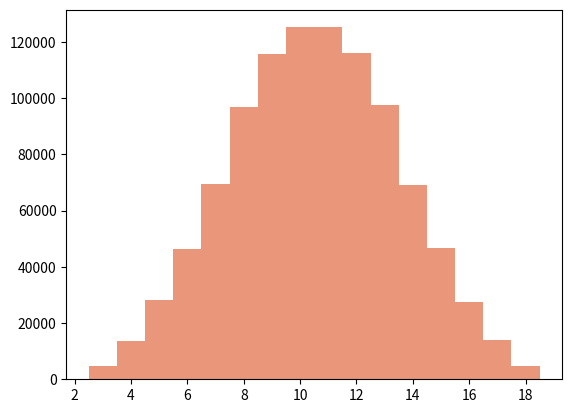

Python code for this plot: (Note: this script raises an exception after producing the figure.)
__author__ = 'Jwely'

import numpy
import matplotlib.pyplot as plt


class D():
    """
    Simple dice class that allows more natural syntax for rolling dice

    for example
        4*D(6) will return a list of 4 dice objects

    :param sides:   number of sides on die
    :param dim      size of the array, for when parallel sets of rolls are desired
    """

    def __init__(self, sides, dim=None):
        self.sides = sides
        if dim is not None:
            self.dim = int(dim)
        else:
            self.dim = 1

    def __rmul__(self, other):
        """ defines leading integer multiplicative behavior of die """

        if isinstance(other, int):
            return [D(self.sides, self.dim) for i in range(other)]
        elif isinstance(other, float):
            return [D(self.sides, self.dim) for i in range(int(other))]
        else:
            raise Exception("Can only have integer numbers of die")

    def roll(self):
        return numpy.random.randint(1, self.sides + 1, self.dim)


class Result():
    """
    i dont even remember what these are for.
    """

    def __init__(self, dice):
        self.dice = dice
        self.result = self.roll()

    def roll(self):
        """ encapsulates the roll function of all constituent dice """
        return roll(self.dice)


def highest(num, rolls):
    """ returns the highest "num" of dice from rolls matrix """

    ordered = numpy.sort(rolls)
    return ordered[:, -num:]


def roll(dice):
    """
    :param dice:    list containing D objects and/or constants
    :return:        a roll matrix, depending on the dim of input D
    """

    dim = [item.dim for item in dice if isinstance(item, D)]
    if len(list(set(dim))) > 1:
        raise Exception("dice must have same dimensions")

    out = numpy.ndarray((int(dim[0]), len(dice)), dtype="int")

    for i, item in enumerate(dice):
        if isinstance(item, D):
            out[:, i] = item.roll()
        elif isinstance(item, int):
            out[:, i] = numpy.ndarray(len(dice)) + item

    return out


def histogram(rolls, title=None, xmax=None, ymax=None):
    """
    :param rolls:   one dimensional matrix to plot
    """

    if len(rolls.shape) != 1:
        rolls = numpy.sum(rolls, axis=1)

    plt.hist(rolls, bins=range(min(rolls), max(rolls) + 2),
             align="left", color="darksalmon", normed=True)
    plt.axvline(rolls.mean(), color="navy", linestyle="dashed", linewidth=2)
    plt.ylabel("Rate of occurrence")
    plt.xlabel("Value")
    plt.grid()

    if title is not None:
        plt.title(title)

    if xmax is not None:
        plt.xlim([0, xmax])

    if ymax is not None:
        plt.ylim([0, ymax])

    plt.savefig("{0}.png".format(title))
    plt.show()


# now we can very quickly do monte carlo simulations on various dice rolls
if __name__ == "__main__":

    dims = int(1e6)

    # syntax examples
    rolls = roll(3 * D(6, dims))
    histogram(rolls, "3_summed_3D6", ymax=0.2)

    rolls = highest(3, roll(4 * D(6, dims)))
    histogram(rolls, "3_highest_4D6", ymax=0.2)

    rolls = highest(3, roll(5 * D(6, dims)))
    histogram(rolls, "3_highest_5D6", ymax=0.2)

    rolls = highest(3, roll(6 * D(6, dims)))
    histogram(rolls, "3_highest_6D6", ymax=0.2)